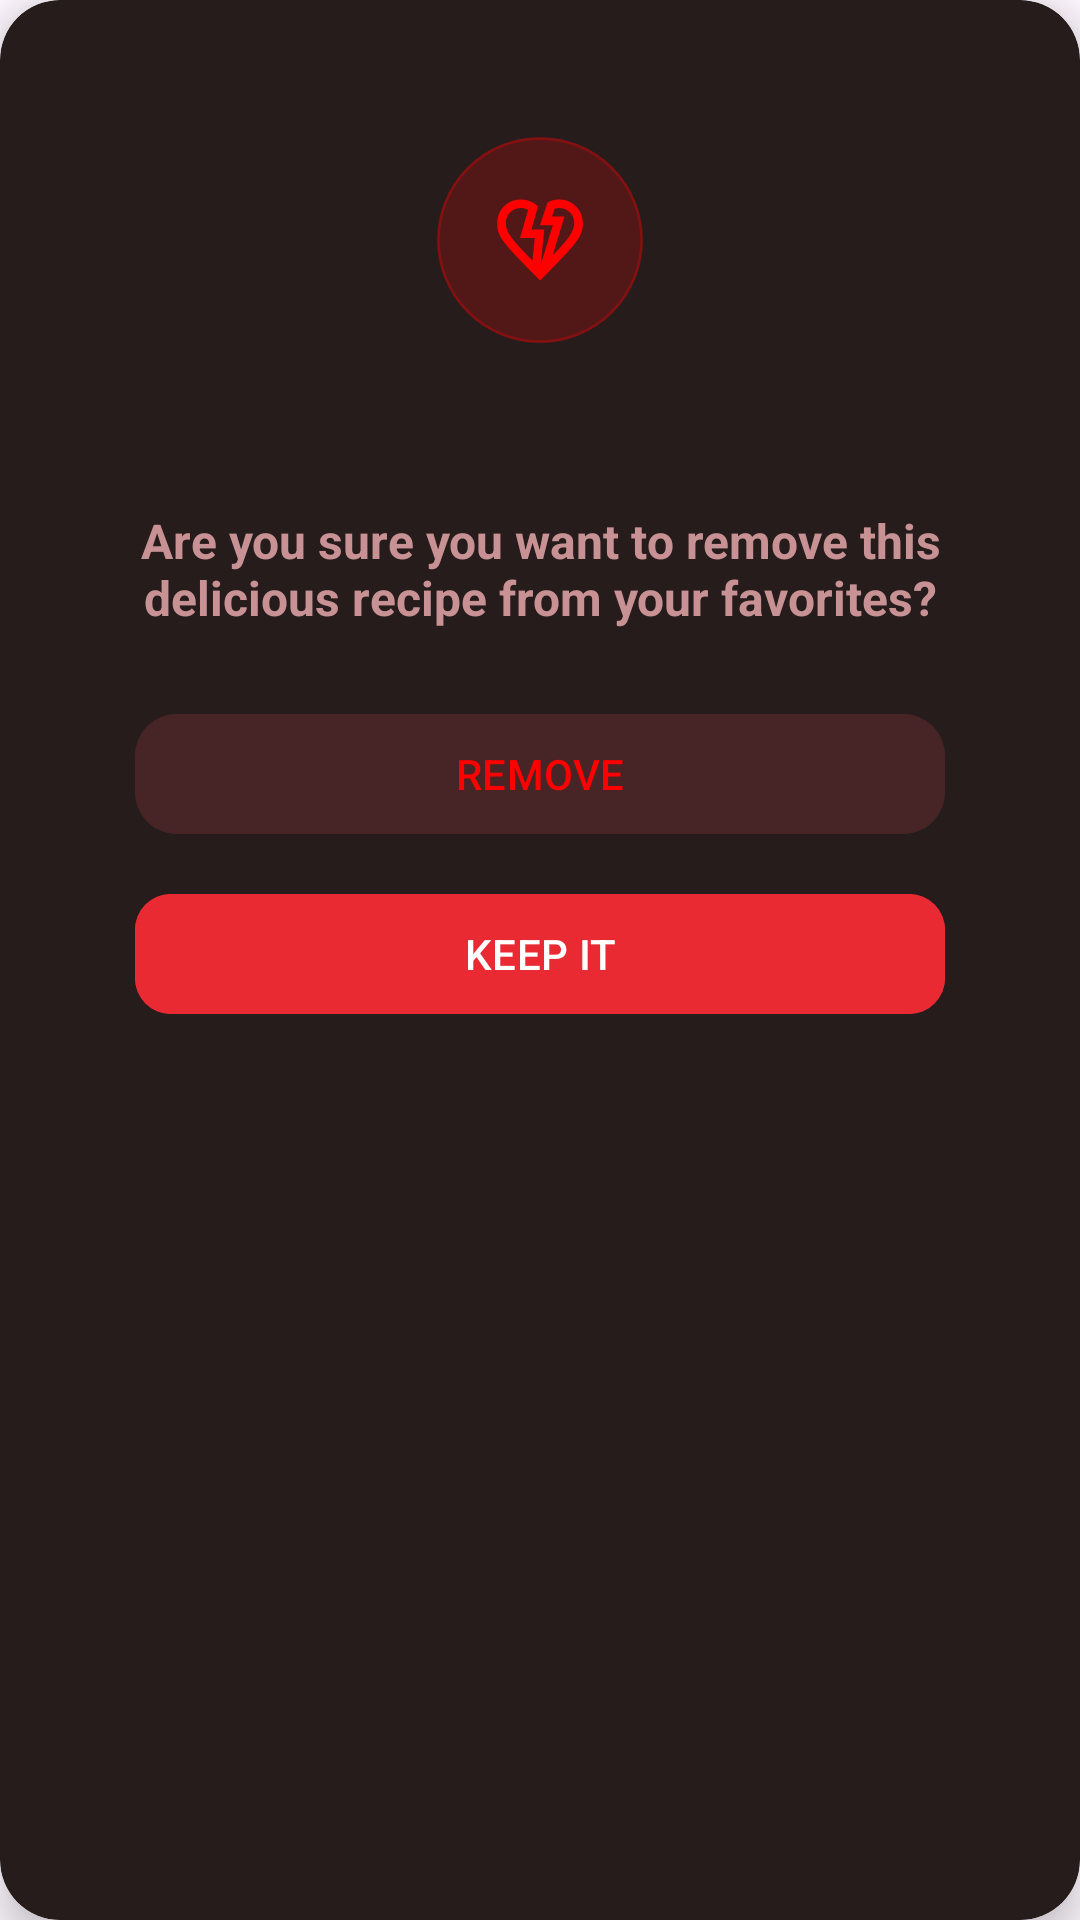

Write the Android layout XML for this screen, with the resource values it uses.
<!-- AndroidManifest.xml: application theme Theme.OmAhmed -->
<!-- res/layout/action_checking_dialoug.xml -->
<?xml version="1.0" encoding="utf-8"?>
<androidx.cardview.widget.CardView xmlns:android="http://schemas.android.com/apk/res/android"
    xmlns:app="http://schemas.android.com/apk/res-auto"
    android:layout_width="match_parent"
    android:layout_height="wrap_content"
    android:layout_margin="24dp"
    app:cardBackgroundColor="@color/crater_brown_darker"
    app:cardCornerRadius="20dp"
    app:cardElevation="8dp">

    <androidx.constraintlayout.widget.ConstraintLayout
        android:layout_width="match_parent"
        android:layout_height="wrap_content"
        android:padding="20dp">

        <ImageView
            android:id="@+id/actionDialogueImage"
            android:layout_width="120dp"
            android:layout_height="120dp"
            android:layout_gravity="center"
            android:src="@drawable/broken_heart"
            app:layout_constraintEnd_toEndOf="parent"
            app:layout_constraintStart_toStartOf="parent"
            app:layout_constraintTop_toTopOf="parent"
            app:tint="@color/really_red" />

        <TextView
            android:id="@+id/actionDialogueTitle"
            android:layout_width="wrap_content"
            android:layout_height="wrap_content"
            android:layout_gravity="center"
            android:text=""
            android:textColor="@color/white"
            android:textSize="22sp"
            android:textStyle="bold"
            app:layout_constraintEnd_toEndOf="@id/actionDialogueImage"
            app:layout_constraintStart_toStartOf="@id/actionDialogueImage"
            app:layout_constraintTop_toBottomOf="@id/actionDialogueImage" />

        <TextView
            android:id="@+id/actionDialogueDescription"
            android:layout_width="wrap_content"
            android:layout_height="wrap_content"
            android:layout_gravity="center"
            android:gravity="center"
            android:text="Are you sure you want to remove this
delicious recipe from your favorites?"
            android:textColor="@color/oriental_pink"
            android:textSize="16sp"
            android:textStyle="bold"
            app:layout_constraintEnd_toEndOf="@id/actionDialogueImage"
            app:layout_constraintStart_toStartOf="@id/actionDialogueImage"
            app:layout_constraintTop_toBottomOf="@id/actionDialogueTitle" />

        <com.google.android.material.button.MaterialButton
            android:id="@+id/actionDialogueRemoveButton"
            android:layout_width="0dp"
            android:layout_height="wrap_content"
            android:layout_marginStart="25dp"
            android:layout_marginTop="24dp"
            android:layout_marginEnd="25dp"
            android:backgroundTint="@color/crater_brown"
            android:text="REMOVE"
            android:textColor="@color/really_red"
            app:cornerRadius="14dp"
            app:layout_constraintEnd_toEndOf="parent"
            app:layout_constraintStart_toStartOf="parent"
            app:layout_constraintTop_toBottomOf="@+id/actionDialogueDescription" />

        <com.google.android.material.button.MaterialButton
            android:id="@+id/actionDialogueKeepButton"
            android:layout_width="0dp"
            android:layout_height="wrap_content"
            android:layout_marginTop="12dp"
            android:backgroundTint="@color/button_color"
            android:text="KEEP IT"
            android:textColor="@color/white"
            app:cornerRadius="12dp"
            app:layout_constraintEnd_toEndOf="@+id/actionDialogueRemoveButton"
            app:layout_constraintStart_toStartOf="@+id/actionDialogueRemoveButton"
            app:layout_constraintTop_toBottomOf="@+id/actionDialogueRemoveButton" />
    </androidx.constraintlayout.widget.ConstraintLayout>

</androidx.cardview.widget.CardView>
<!-- resources referenced by this layout -->
<resources>
  <color name="button_color">#EA2A33</color>
  <color name="crater_brown">#472426</color>
  <color name="crater_brown_darker">#261C1C</color>
  <color name="oriental_pink">#C89295</color>
  <color name="really_red">#FF0000</color>
  <color name="white">#FFFFFFFF</color>
  <!-- drawable broken_heart: vector/xml drawable (drawable, 2137 chars, omitted) -->
  <style name="Theme.OmAhmed" parent="Base.Theme.OmAhmed" />
  <style name="Base.Theme.OmAhmed" parent="Theme.Material3.DayNight.NoActionBar">
  
      </style>
</resources>
